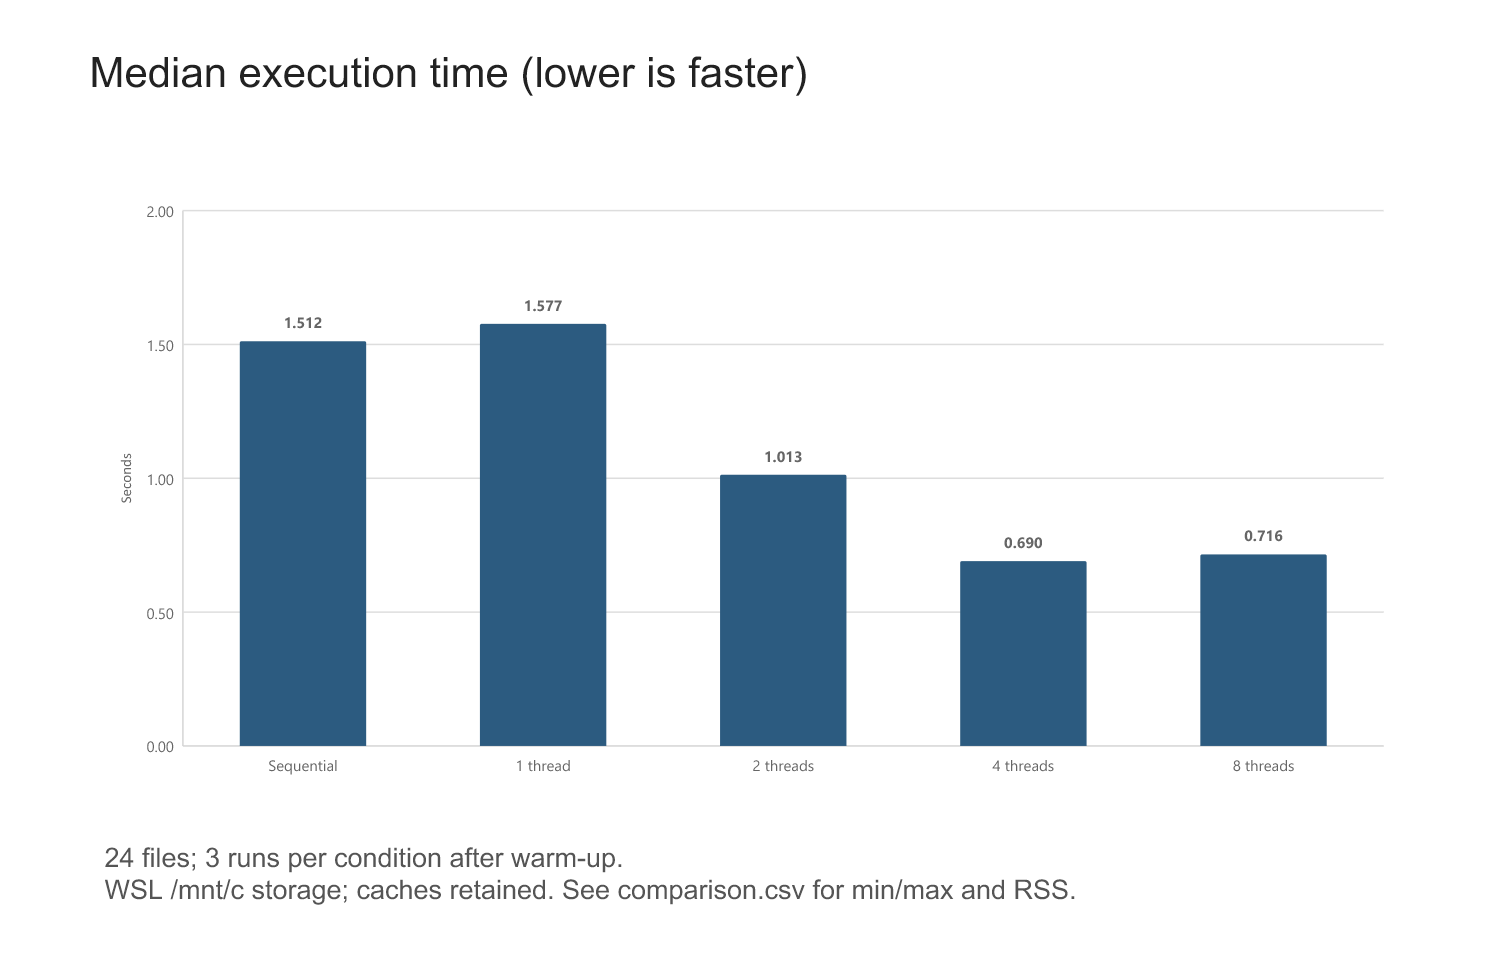

Source data for this figure (header and first rows):
mode, workers, median_seconds, min_seconds, max_seconds, speedup, median_mib_per_second, max_rss_kib, results_equal
sequential, 1, 1.512, 1.199, 7.853, 1.0, 165, 2560, True
threaded, 1, 1.577, 1.429, 4.418, 0.9587, 158.2, 2944, True
threaded, 2, 1.013, 0.8946, 1.057, 1.492, 246.2, 3456, True
threaded, 4, 0.6905, 0.6734, 0.7493, 2.19, 361.3, 3712, True
threaded, 8, 0.7156, 0.6532, 0.8322, 2.113, 348.7, 4224, True
